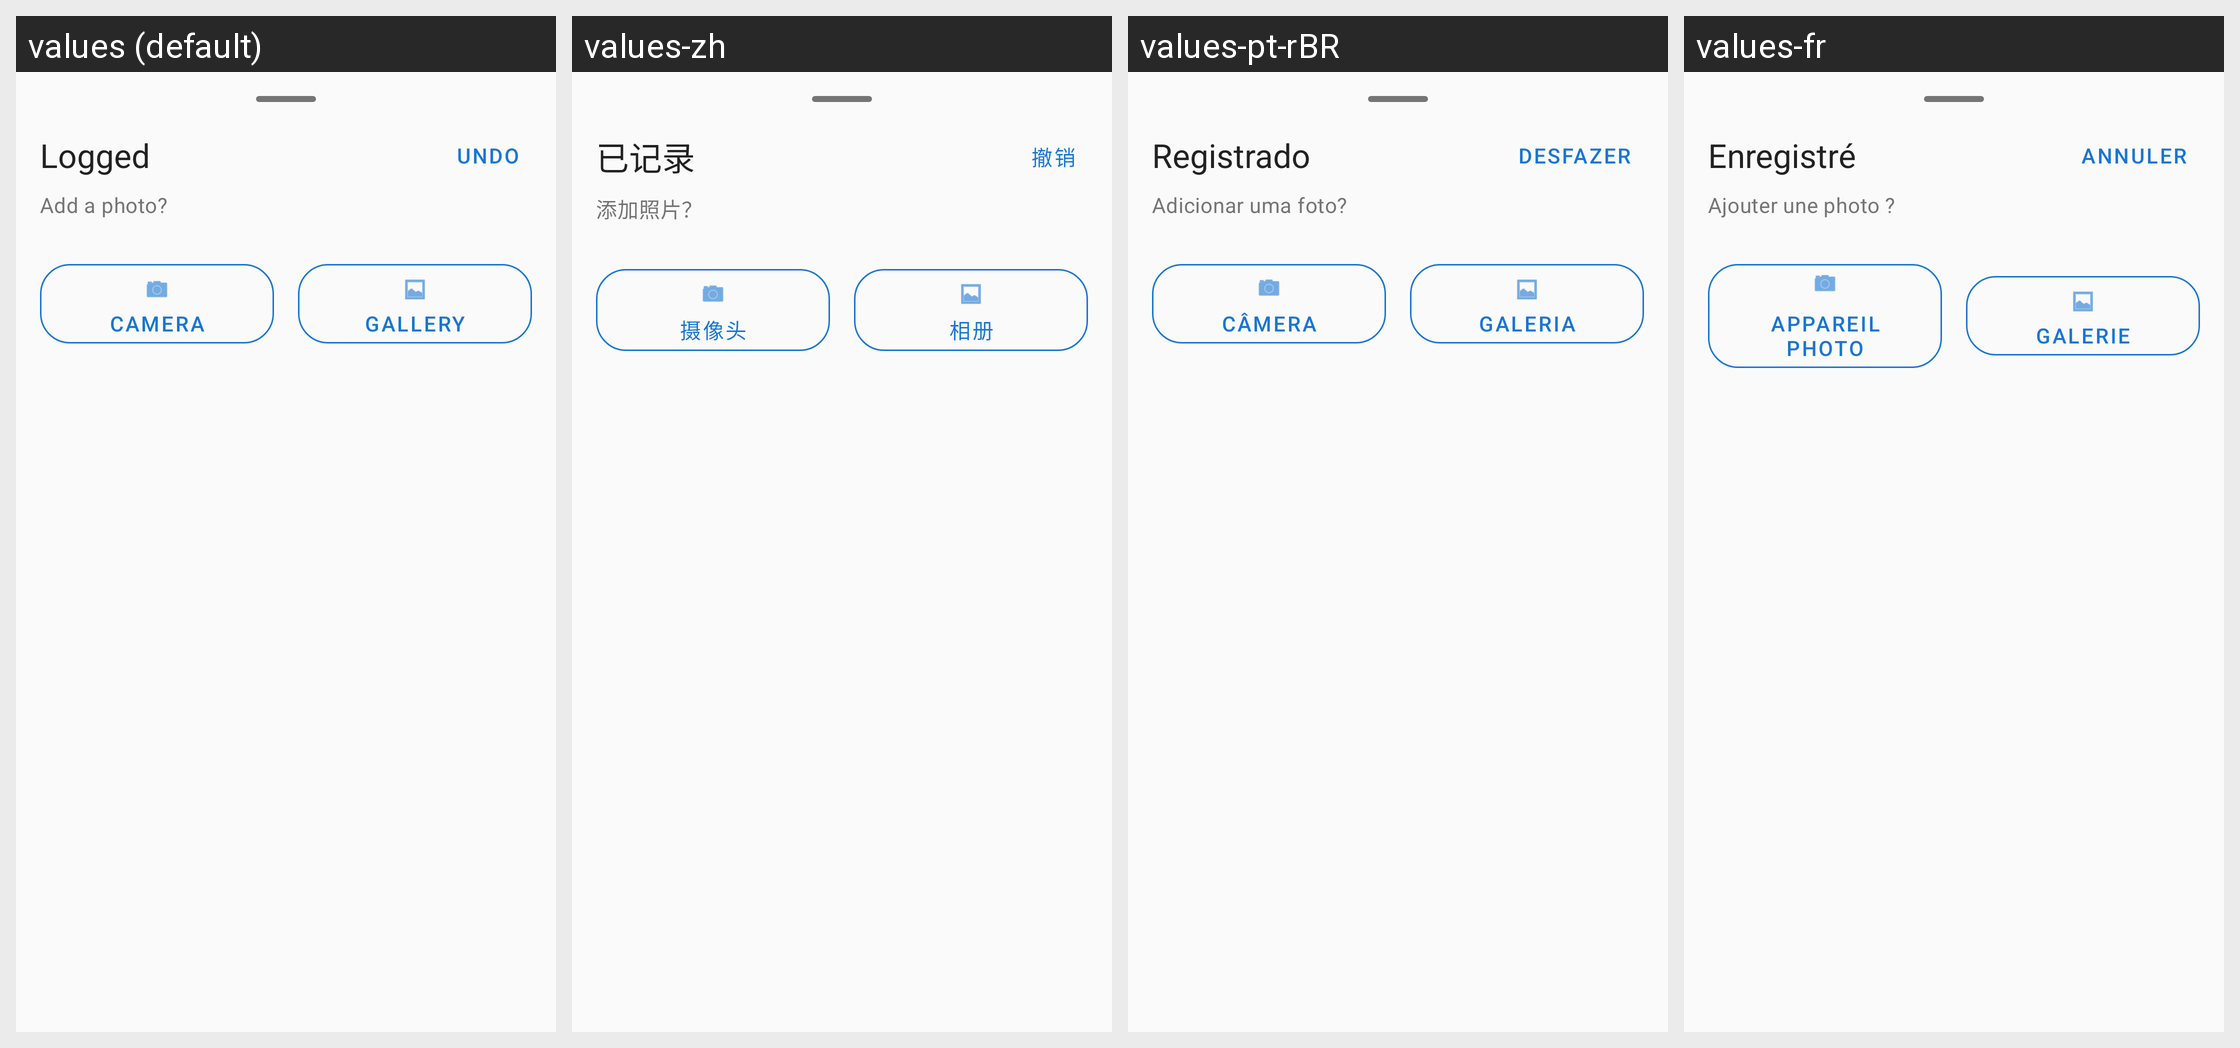

The same Android screen rendered under several of its app's locales, left to right. List the strings drawn on it with the default value and each locale's translation.
Android screen res/layout/bottom_sheet_post_log_photo.xml rendered under 4 locales, left to right: values (default), values-zh, values-pt-rBR, values-fr. Device: Nexus 5 (rendered at 1080×1920; each locale shown at half size, 540×960, under a caption strip naming it); theme Theme.Pursue.
Other locales in the repository, not shown: values-de, values-es.
Strings drawn on this screen, with the default value and each locale's value (text and hints the layout hard-codes, and strings that could not be matched under every locale, appear in the picture but are not listed):

post_log_photo_title
  values: Logged
  values-zh: 已记录
  values-pt-rBR: Registrado
  values-fr: Enregistré

undo
  values: Undo
  values-zh: 撤销
  values-pt-rBR: Desfazer
  values-fr: Annuler

add_photo_prompt
  values: Add a photo?
  values-zh: 添加照片？
  values-pt-rBR: Adicionar uma foto?
  values-fr: Ajouter une photo ?

add_photo_camera
  values: Camera
  values-zh: 摄像头
  values-pt-rBR: Câmera
  values-fr: Appareil photo

add_photo_gallery
  values: Gallery
  values-zh: 相册
  values-pt-rBR: Galeria
  values-fr: Galerie
